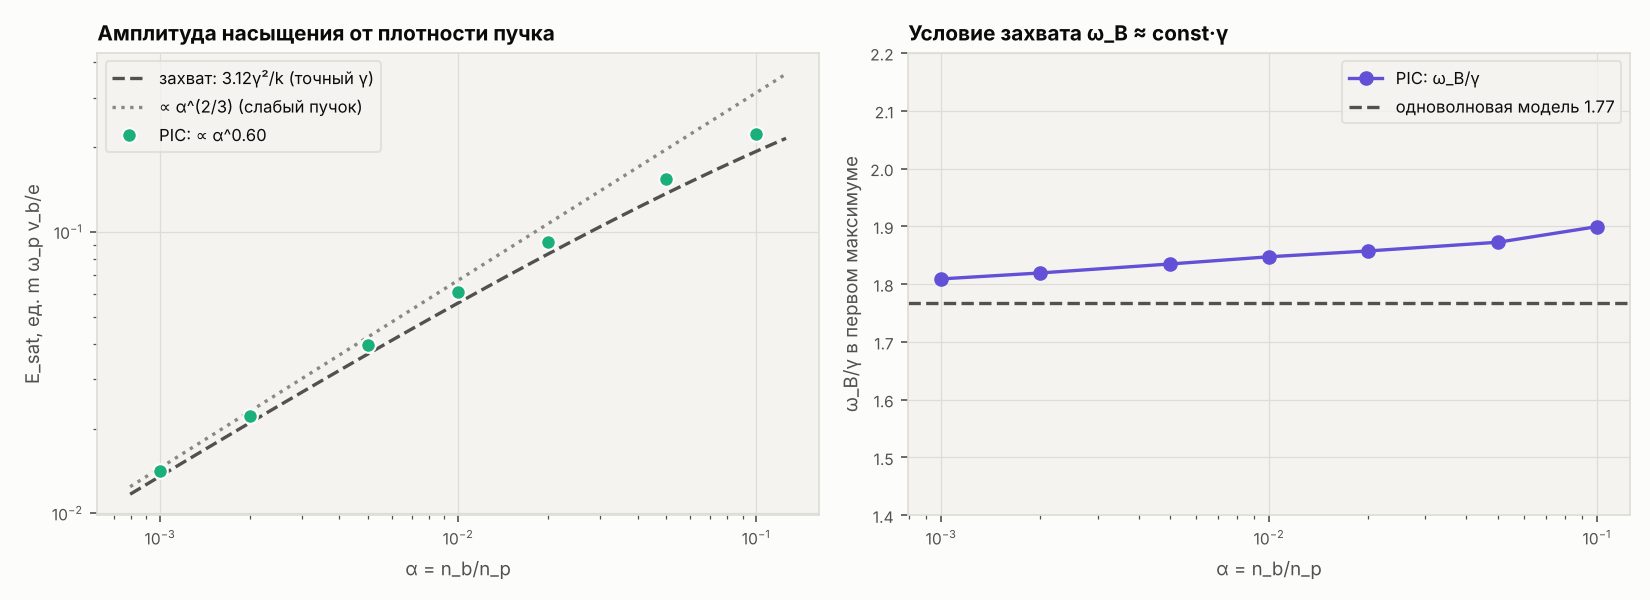

The data file committed next to this chart (first rows):
alpha; gamma_th; gamma_meas; gamma_err; k_main; t_sat; E_sat; E_trap; ratio; wB_over_g; bounce_T; WE_sat_frac; WE_end_frac; WE_ql_frac; plateau_v1; plateau_v2; E_rms_ql; energy_err
0.001; 0.06612; 0.06628; 0.2466; 1.009; 147.7; 0.01417; 0.01353; 1.048; 1.809; 62.5; 0.1012; 0.09307; 0.1029; 0.642; 1.119; 0.02582; 0.001937
0.002; 0.08248; 0.08288; 0.4739; 1.014; 124.3; 0.0222; 0.02095; 1.06; 1.819; nan; 0.1239; 0.1091; 0.1124; 0.5537; 1.171; 0.03651; 0.0004943
0.005; 0.1101; 0.1103; 0.2211; 1.026; 99.7; 0.03975; 0.03688; 1.078; 1.835; 36.9; 0.1596; 0.1375; 0.1486; 0.394; 1.214; 0.05774; 0.0001861
0.01; 0.1365; 0.1369; 0.3471; 1.041; 84.7; 0.06103; 0.05586; 1.092; 1.847; 26.7; 0.1907; 0.154; 0.1579; 0.2417; 1.297; 0.08165; 0.0001278
0.02; 0.1685; 0.1691; 0.3433; 1.065; 72.1; 0.09203; 0.08333; 1.104; 1.857; 19.2; 0.2247; 0.137; 0.141; 0.156; 1.383; 0.1155; 0.00021
0.05; 0.2212; 0.2227; 0.6469; 1.116; 57.7; 0.1538; 0.137; 1.122; 1.872; 16.8; 0.2697; 0.1271; 0.135; 0.08836; 1.434; 0.1826; 0.0003803
0.1; 0.2701; 0.2711; 0.3451; 1.18; 48.3; 0.2231; 0.1932; 1.155; 1.899; 9.5; 0.2808; 0.04738; 0.1373; 0.04403; 1.453; 0.2582; 0.0007615
